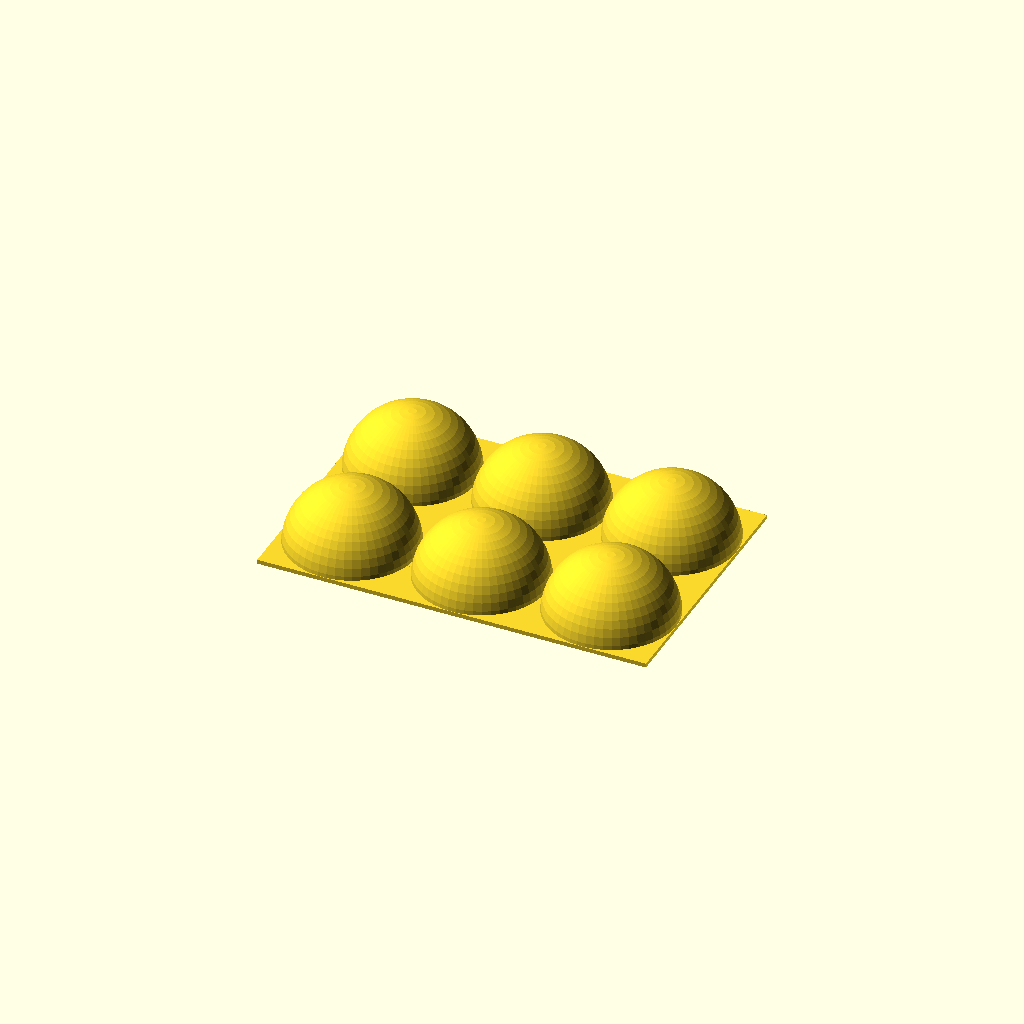
Cell 1 — every parameter at its default value.
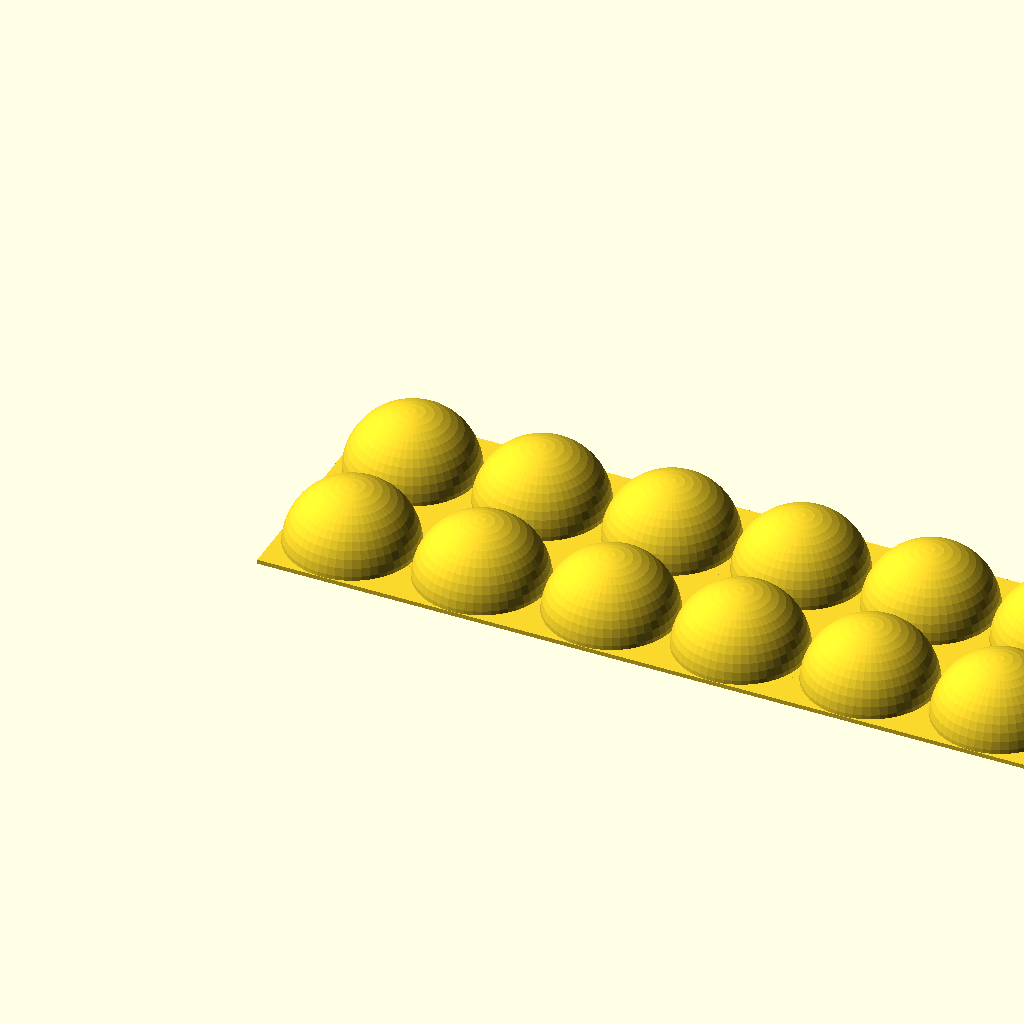
Cell 2: the same model with eggs_number = 12.
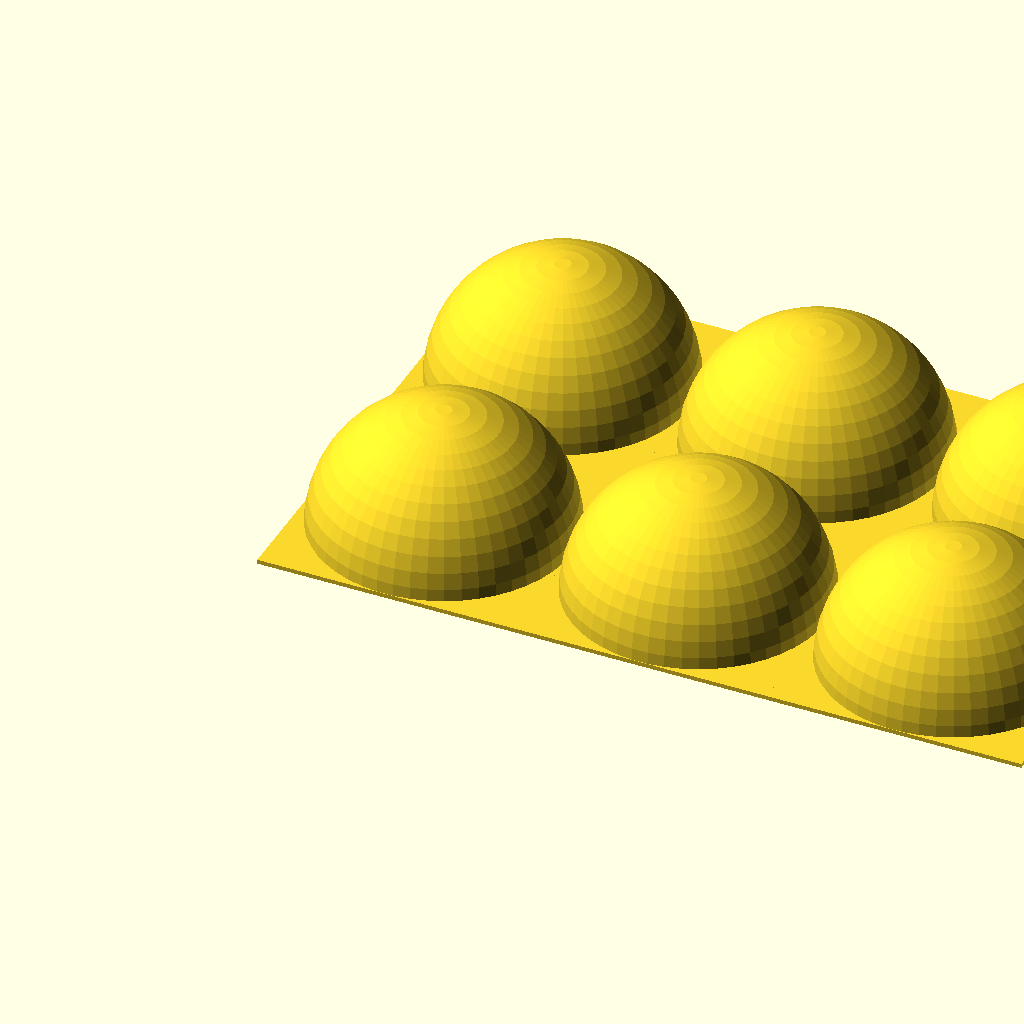
Cell 3: the same model with inner_diameter = 89.7.
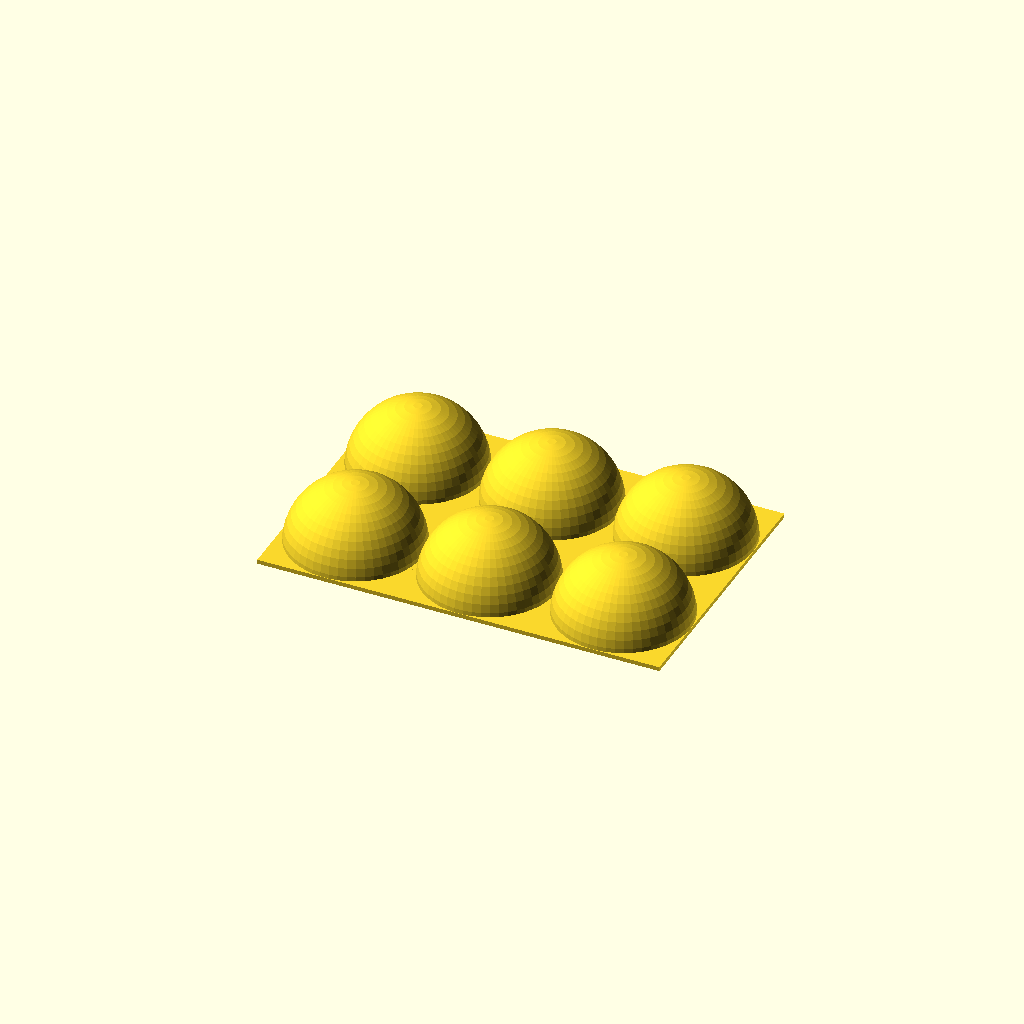
Cell 4: the same model with walltickness = 1.6.
All cells are drawn from one camera (rotation 55°, 0°, 25°, orthographic, colour scheme Cornfield), so only the parameter changes between them.
Source of the model, inputs/thingiverse/thing-3384988/files/eggs_support.scad:
/*egg size table : https://adamcap.com/schoolwork/1407/

Table I
Egg Size	Length	Width	Mass
Medium	53.30 mm	40.98 mm	50.4 g
Medium	52.94 mm	40.24 mm	47.9 g
Large	54.45 mm	43.05 mm	55.7 g
Large	56.10 mm	42.81 mm	57.8 g
Extra Large	60.10 mm	44.70 mm	67.1 g
Extra Large	59.25 mm	44.96 mm	65.7 g

*/

//print : 
//no support 

eggs_number = 6 ; //min 2, must be 2^x even number
plate_tickness= 1.5;

inner_diameter = 44.85;
walltickness= 0.8;


//[hidden]
$fn=50;
half_lenght=inner_diameter+2*walltickness;


//echo("number of plates",eggs_number/2);

if (eggs_number % 2 == 1) { echo("eggs number is odd"); }


for(n=[1:1:round(eggs_number/2)]) {
	translate([n*half_lenght-half_lenght/2,half_lenght/2,0])
	2eggs();
}


module 2eggs(){
	///// plate & spheres - substract inner spheres

	difference() {//diff inner sphere
		union() { //union plate & sphere
			

			for(y=[0, half_lenght]) {
				translate([0,y,0]) 
				//half sphere
				half_sphere(inner_diameter/2+walltickness);
				
				if(eggs_number <=2){  //make supports
					
					//support for joints       
					translate([-half_lenght/2,y,0])
					cube([half_lenght,plate_tickness,inner_diameter/2]);
					
					
					translate([half_lenght/2,y-half_lenght/8+plate_tickness/2,0])rotate([0,0,90])
					cube([half_lenght/4,plate_tickness,inner_diameter/2]);
					
					translate([-half_lenght/2+plate_tickness,y-half_lenght/8+plate_tickness/2,0])rotate([0,0,90])
					cube([half_lenght/4,plate_tickness,inner_diameter/2]);
				}       
				
			}

			//plate
			translate([-half_lenght/2,-half_lenght/2,0]) cube([ half_lenght, 2* half_lenght, plate_tickness]);
			

		}//union
		
		//diff

		//inner half sphere
		for(y=[0, half_lenght]) {
			translate([0,y,-1]) 
			//cup();
			half_sphere(inner_diameter/2);
		}
		

		
	}//diff inner sphere

}//end module 2eggs



module half_sphere(radius){
	difference(){
		sphere(r=radius);
		translate([0,0,-radius])
		cube(size=radius*2, center = true);
	}
}
Parameter table extracted from the source (name, type, default, range or options):
eggs_number: number, default 6
plate_tickness: number, default 1.5
inner_diameter: number, default 44.85
walltickness: number, default 0.8
